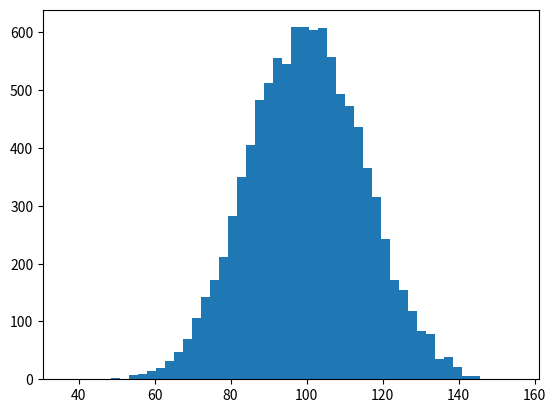

The script that saved this image: (Note: this script raises an exception after producing the figure.)
#!/usr/bin/env python

"""
Demo of the histogram (hist) function with a few features.

In addition to the basic histogram, this demo shows a few optional features:

    * Setting the number of data bins
    * The ``normed`` flag, which normalizes bin heights so that the integral of
      the histogram is 1. The resulting histogram is a probability density.
    * Setting the face color of the bars
    * Setting the opacity (alpha value).

"""
import numpy as np
import matplotlib.mlab as mlab
import matplotlib.pyplot as plt


# example data
mu = 100 # mean of distribution
sigma = 15 # standard deviation of distribution
x = mu + sigma * np.random.randn(10000)

num_bins = 50
# the histogram of the data
n, bins, patches = plt.hist(x, num_bins, normed=1, facecolor='green', alpha=0.5)
# add a 'best fit' line
y = mlab.normpdf(bins, mu, sigma)
plt.plot(bins, y, 'r--')
plt.xlabel('Smarts')
plt.ylabel('Probability')
plt.title(r'Histogram of IQ: $\mu=100$, $\sigma=15$')

# Tweak spacing to prevent clipping of ylabel
plt.subplots_adjust(left=0.15)
plt.show()
